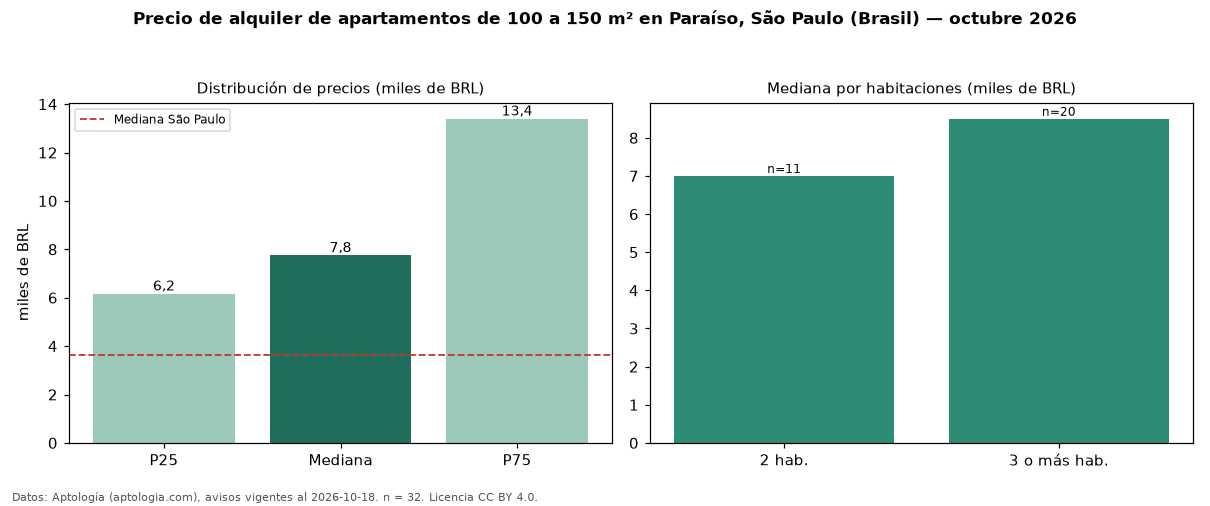

Data behind this chart, as committed beside it:
seccion, metrica, valor, moneda, n
filtro, area4, de 100 a 150 m², , 32
precio, p25, 6165, BRL, 32
precio, mediana, 7750, BRL, 32
precio, p75, 13395, BRL, 32
precio, minimo, 4020, BRL, 32
precio, maximo, 26000, BRL, 32
m2, mediana_precio_m2, 61.47, BRL, 32
m2, area_mediana_m2, 115.5, m2, 32
admin, mediana_admin_mes, 2178, BRL, 31
banos, mediana_banos, 2.5, , 
parqueadero, pct_con_parqueadero, 96.9, %, 32
habitaciones, 2, 7000, BRL, 11
habitaciones, 3+, 8500, BRL, 20
ciudad, mediana_ciudad_referencia, 3621, BRL, 
ciudad, mediana_m2_ciudad, 63.16, BRL, 
fuente, fecha_datos, 2026-10-18, , 
fuente, atribucion, https://www.aptologia.com/br/aluguel/sao…, , 
fuente, licencia, CC BY 4.0, , 
